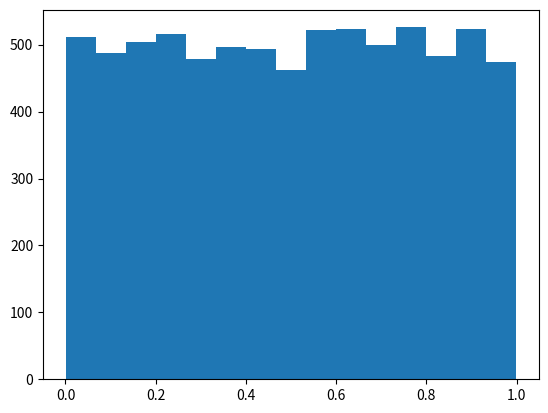

Python code for this plot: (Note: this script raises an exception after producing the figure.)
! pip install opensimplex

import numpy as np
import matplotlib.pyplot as plt

from PIL import Image

def plot_distribution(samples):
    count, bins, ignored = plt.hist(samples, 15, density=False)
    plt.hist(bins[:-1], bins)
    plt.show()

def assign_colors_by_chance(samples, grid_size, image_size):
    img = Image.fromarray(np.uint8(samples.reshape(grid_size)))
    img = img.resize(image_size, Image.NEAREST)

    return img

# 50 squares by 50 squares with 3 channels for rgb
grid_size = (50, 50, 3)
n_samples = grid_size[0] * grid_size[1] * grid_size[2]

image_size = (512, 512)

samples = np.random.uniform(0, 1, n_samples)

plot_distribution(samples)

samples = np.random.uniform(0, 255, n_samples)

img = assign_colors_by_chance(samples, grid_size, image_size)

display(img)

samples = np.random.normal(loc=0, scale=1, size=n_samples)

plot_distribution(samples)

samples = np.clip(np.random.normal(loc=128, scale=32, size=n_samples), 0, 255)

plot_distribution(samples)

samples = np.clip(np.random.normal(loc=128, scale=32, size=n_samples), 0, 255)

img = assign_colors_by_chance(samples, grid_size, image_size)

display(img)

samples = np.random.exponential(scale=1.0, size=n_samples)

plot_distribution(samples)

samples = np.clip(np.random.exponential(scale=32.0, size=n_samples), 0, 255)

plot_distribution(samples)

samples = np.clip(np.random.exponential(scale=32.0, size=n_samples), 0, 255)

img = assign_colors_by_chance(samples, grid_size, image_size)

display(img)

from opensimplex import seed, noise2array

def simplex_grid(grid_size, scale=1.0, seed_val=0):

    # The noise2array function needs an array of x-coordinates and and array of y-coordinates
    # We will use single array since we just want a square
    coords = np.linspace(0, scale, grid_size[0])

    # Set the seed
    seed(seed_val)

    # Generate a 2d array of simplex noise: values are between -1 and 1
    return noise2array(coords, coords)



samples = np.zeros(grid_size)

# Set red values
samples[:,:,0] = simplex_grid(grid_size, scale=4, seed_val=np.random.randint(1000))
# Set green values
samples[:,:,1] = simplex_grid(grid_size, scale=4, seed_val=np.random.randint(1000))
# Set blue values
samples[:,:,2] = simplex_grid(grid_size, scale=4, seed_val=np.random.randint(1000))

# Fit values between 0 and 256
samples = (samples / 2 + 0.5) * 255

img = Image.fromarray(np.uint8(samples.reshape(grid_size)))
img = img.resize(image_size, Image.NEAREST)

display(img)

image_size = (1000, 1000)

samples = np.zeros(image_size)

# One layer at scale 4
#samples += simplex_grid(image_size, scale=4, seed_val=np.random.randint(1000)) * 1.0
samples += simplex_grid(image_size, scale=4, seed_val=np.random.randint(1000)) * 0.50
samples += simplex_grid(image_size, scale=5, seed_val=np.random.randint(1000)) * 0.25
samples += simplex_grid(image_size, scale=20, seed_val=np.random.randint(1000)) * 0.15 #adding more scale is higher frequency. 0.15 means adding less of it.

# Fit values between 0 and 256
samples = np.clip((samples / 2 + 0.5) * 255, 0, 255)

img = Image.fromarray(np.uint8(samples))

display(img)